Image classification data set "testgit" (vmohana/testgit on GitHub). Class labels (6): centred, hexagonal, noise, oblique, rectangular, square.

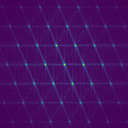
Label: centred

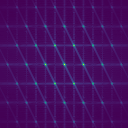
Label: hexagonal

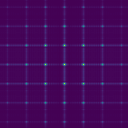
Label: rectangular

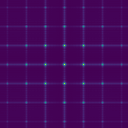
Label: square

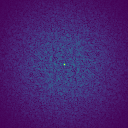
Label: noise

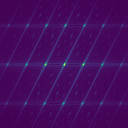
Label: oblique
